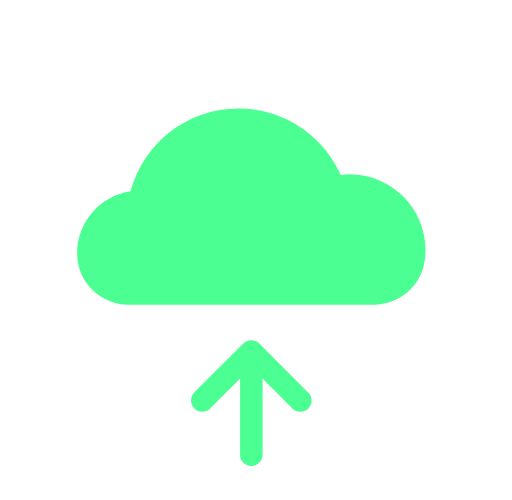
t = 0.00 s
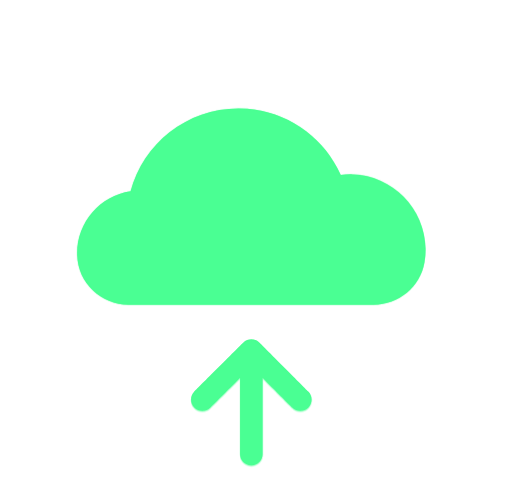
t = 0.20 s
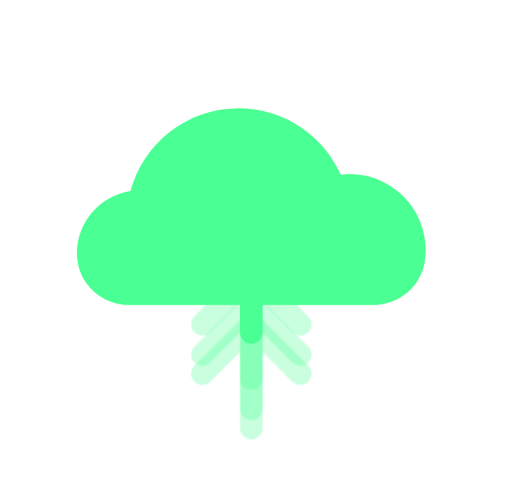
t = 0.42 s
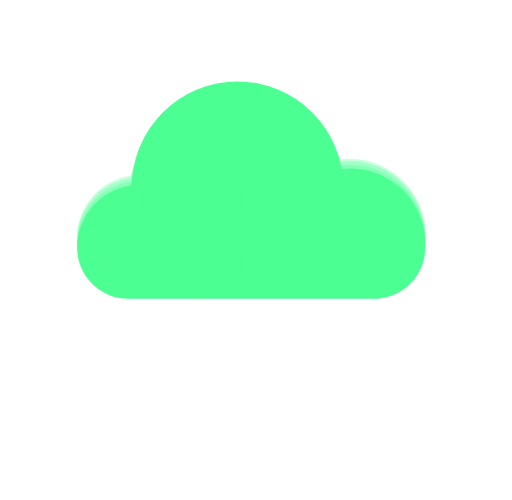
t = 0.60 s
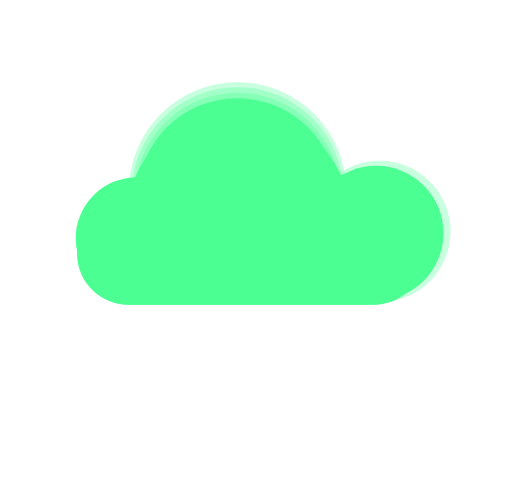
t = 0.80 s
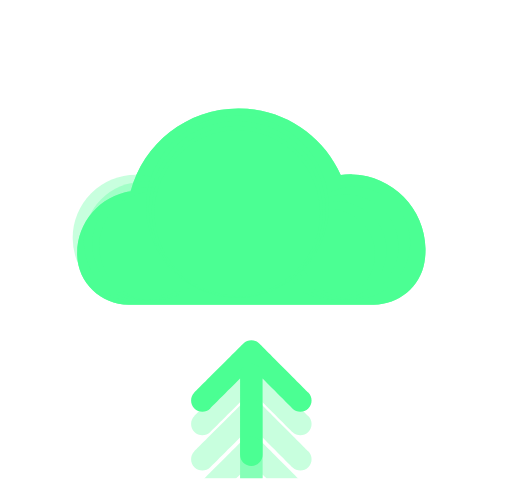
t = 1.00 s

The animated SVG that drew these frames (rendered in a browser with its animation timeline set to each time). Animation: 125 SMIL elements (animate=57,animateTransform=68); one cycle of 1.20 s, repeats indefinitely.

<svg fill="none" height="100%" width="100%" viewBox="0 0 660 644" xmlns:xlink="http://www.w3.org/1999/xlink" xmlns="http://www.w3.org/2000/svg"><defs><clipPath id="i0"><rect height="768" width="1024" y="0" x="0" /></clipPath><filter id="i1"><feColorMatrix values="0 0 0 0 1 0 0 0 0 1 0 0 0 0 1 0 0 0 1 0" type="matrix" /></filter><mask height="20000" width="20000" y="-10000" x="-10000" maskContentUnits="userSpaceOnUse" maskUnits="userSpaceOnUse" style="mask-type: alpha" mask-type="alpha" id="i2"><g filter="url(#i1)" transform="matrix(0.74,0,0,0.74,512,384)"><g id="i3"><rect height="768" width="1024" y="-384" x="-512" fill="#00ff95" /></g></g></mask><g id="i4"><g transform="matrix(1,0,0,1,508.016,318)" id="i5"><g id="i6"><path fill="#4bff93" d="M-158.085,126.5C-158.085,126.5,157.68,126.5,157.68,126.5C189.829,126.5,217.709,103.552,223.094,71.857C224.06,66.169,224.531,60.314,224.461,54.335C223.853,2.539,182.015,-40.014,130.235,-41.461C125.127,-41.604,120.106,-41.35,115.199,-40.73C92.834,-91.249,42.271,-126.5,-16.532,-126.5C-83.236,-126.5,-139.339,-81.142,-155.701,-19.588C-194.662,-13.717,-224.532,19.901,-224.532,60.5C-224.532,61.257,-224.522,62.01,-224.501,62.762C-223.523,98.396,-193.733,126.5,-158.085,126.5Z" /></g></g><g transform="matrix(1,0,0,1,508.016,318)" id="i5"><g visibility="hidden" id="i7"><animate repeatCount="indefinite" begin="0s" calcMode="discrete" dur="1.201s" values="hidden; visible; visible; visible" keyTimes="0; 0.443926; 0.999832; 1" attributeName="visibility" /><g transform="translate(-72.032,75)"><animateTransform repeatCount="indefinite" type="translate" attributeName="transform" dur="1.201s" begin="0s" calcMode="spline" values="-72.032 75; -72.032 75; -162.032 35; -72.032 75; -72.032 75" keyTimes="0; 0.444444; 0.722222; 1; 1" keySplines="0 0 1 1; 0.167 0 0.833 1; 0.167 0.153 0.833 0.847; 0 0 1 1" fill="freeze" /><g transform="scale(0.377,0.377)"><animateTransform repeatCount="indefinite" type="scale" attributeName="transform" dur="1.201s" begin="0s" calcMode="spline" values="0.377 0.377; 0.377 0.377; 0.737 0.737; 0.377 0.377; 0.377 0.377" keyTimes="0; 0.444444; 0.722222; 1; 1" keySplines="0 0 1 1; 0.167 0.167 0.833 0.833; 0.167 0.167 0.833 0.833; 0 0 1 1" fill="freeze" /><g transform="translate(4.016,1)"><g id="i8" transform="matrix(1,0,0,1,-3,-1)"><ellipse ry="119" rx="119" cy="0" cx="0" fill="#4bff93" /></g></g></g></g></g></g><g transform="matrix(1,0,0,1,508.016,318)" id="i5"><g visibility="hidden" id="i9"><animate repeatCount="indefinite" begin="0s" calcMode="discrete" dur="1.201s" values="hidden; visible; visible; visible" keyTimes="0; 0.36094; 0.999832; 1" attributeName="visibility" /><g transform="translate(76.968,72)"><animateTransform repeatCount="indefinite" type="translate" attributeName="transform" dur="1.201s" begin="0s" calcMode="spline" values="76.968 72; 76.968 72; 164.968 32; 76.968 72; 76.968 72" keyTimes="0; 0.361111; 0.638889; 0.916667; 1" keySplines="0 0 1 1; 0.167 0.152 0.833 0.848; 0.167 0 0.833 1; 0 0 1 1" fill="freeze" /><g transform="scale(0.377,0.377)"><animateTransform repeatCount="indefinite" type="scale" attributeName="transform" dur="1.201s" begin="0s" calcMode="spline" values="0.377 0.377; 0.377 0.377; 0.767 0.767; 0.377 0.377; 0.377 0.377" keyTimes="0; 0.361111; 0.638889; 0.916667; 1" keySplines="0 0 1 1; 0.167 0.167 0.833 0.833; 0.167 0.167 0.833 0.833; 0 0 1 1" fill="freeze" /><g transform="translate(4.016,1)"><g id="i8" transform="matrix(1,0,0,1,-3,-1)"><ellipse ry="119" rx="119" cy="0" cx="0" fill="#4bff93" /></g></g></g></g></g></g><g transform="matrix(1,0,0,1,508.016,318)" id="i5"><g visibility="hidden" id="i10"><animate repeatCount="indefinite" begin="0s" calcMode="discrete" dur="1.201s" values="hidden; visible; visible; visible" keyTimes="0; 0.277953; 0.999832; 1" attributeName="visibility" /><g transform="translate(-19.032,8)"><animateTransform repeatCount="indefinite" type="translate" attributeName="transform" dur="1.201s" begin="0s" calcMode="spline" values="-19.032 8; -19.032 8; -19.032 -22; -19.032 8; -19.032 8" keyTimes="0; 0.277778; 0.555556; 0.833333; 1" keySplines="0 0 1 1; 0.167 0 0.833 1; 0.167 0 0.833 1; 0 0 1 1" fill="freeze" /><g transform="scale(0.897,0.897)"><animateTransform repeatCount="indefinite" type="scale" attributeName="transform" dur="1.201s" begin="0s" calcMode="spline" values="0.897 0.897; 0.897 0.897; 1.207 1.207; 0.897 0.897; 0.897 0.897" keyTimes="0; 0.277778; 0.555556; 0.833333; 1" keySplines="0 0 1 1; 0.167 0.167 0.833 0.833; 0.167 0.167 0.833 0.833; 0 0 1 1" fill="freeze" /><g transform="translate(4.016,1)"><g id="i8" transform="matrix(1,0,0,1,-3,-1)"><ellipse ry="119" rx="119" cy="0" cx="0" fill="#4bff93" /></g></g></g></g></g></g><g visibility="visible" id="i11"><animate repeatCount="indefinite" begin="0s" calcMode="discrete" dur="1.201s" values="visible; hidden; hidden; hidden" keyTimes="0; 0.693884; 0.999832; 1" attributeName="visibility" /><g transform="translate(507.984,652.584)"><animateTransform repeatCount="indefinite" type="translate" attributeName="transform" dur="1.201s" begin="0s" calcMode="spline" values="507.984 652.584; 507.984 652.584; 507.984 412.584; 507.984 412.584" keyTimes="0; 0.138888; 0.416666; 1" keySplines="0 0 1 1; 0.842 0 0.667 1; 0 0 1 1" fill="freeze" /><g transform="scale(1.16,1.16) translate(8,-336.584)"><g id="i6"><path fill="#4bff93" d="M55.286,254.745C55.286,254.745,0.839,200.298,0.839,200.298C-4.043,195.416,-11.957,195.416,-16.839,200.298C-16.839,200.298,-71.286,254.745,-71.286,254.745C-76.167,259.627,-76.167,267.542,-71.286,272.423C-66.404,277.305,-58.491,277.305,-53.609,272.423C-53.609,272.423,-20.5,239.314,-20.5,239.314C-20.5,239.314,-20.5,324.084,-20.5,324.084C-20.5,330.987,-14.903,336.584,-8,336.584C-1.097,336.584,4.5,330.987,4.5,324.084C4.5,324.084,4.5,239.314,4.5,239.314C4.5,239.314,37.608,272.423,37.608,272.423C40.048,274.864,43.248,276.084,46.447,276.084C49.646,276.084,52.846,274.864,55.286,272.423C60.168,267.542,60.168,259.627,55.286,254.745Z" /></g></g></g></g><g mask="url(#i2)" visibility="hidden" id="i12"><animate repeatCount="indefinite" begin="0s" calcMode="discrete" dur="1.201s" values="hidden; visible; visible; visible" keyTimes="0; 0.693884; 0.999832; 1" attributeName="visibility" /><g transform="translate(507.984,852.584)"><animateTransform repeatCount="indefinite" type="translate" attributeName="transform" dur="1.201s" begin="0s" calcMode="spline" values="507.984 852.584; 507.984 852.584; 507.984 652.584; 507.984 652.584" keyTimes="0; 0.694444; 0.833333; 1" keySplines="0 0 1 1; 0.167 0 0.833 1; 0 0 1 1" fill="freeze" /><g transform="scale(1.16,1.16) translate(8,-336.584)"><g id="i6"><path fill="#4bff93" d="M55.286,254.745C55.286,254.745,0.839,200.298,0.839,200.298C-4.043,195.416,-11.957,195.416,-16.839,200.298C-16.839,200.298,-71.286,254.745,-71.286,254.745C-76.167,259.627,-76.167,267.542,-71.286,272.423C-66.404,277.305,-58.491,277.305,-53.609,272.423C-53.609,272.423,-20.5,239.314,-20.5,239.314C-20.5,239.314,-20.5,324.084,-20.5,324.084C-20.5,330.987,-14.903,336.584,-8,336.584C-1.097,336.584,4.5,330.987,4.5,324.084C4.5,324.084,4.5,239.314,4.5,239.314C4.5,239.314,37.608,272.423,37.608,272.423C40.048,274.864,43.248,276.084,46.447,276.084C49.646,276.084,52.846,274.864,55.286,272.423C60.168,267.542,60.168,259.627,55.286,254.745Z" /></g></g></g></g><g display="none" transform="matrix(0.74,0,0,0.74,512,384)" visibility="hidden" id="i13"><animate repeatCount="indefinite" begin="0s" calcMode="discrete" dur="1.201s" values="hidden; visible; visible; visible" keyTimes="0; 0.693884; 0.999832; 1" attributeName="visibility" /><g id="i3"><rect height="768" width="1024" y="-384" x="-512" fill="#00ff95" /></g></g></g><filter id="i14"><feColorMatrix values="0 0 0 0 1 0 0 0 0 1 0 0 0 0 1 0 0 0 1 0" type="matrix" /></filter><mask height="20000" width="20000" y="-10000" x="-10000" maskContentUnits="userSpaceOnUse" maskUnits="userSpaceOnUse" style="mask-type: alpha" mask-type="alpha" id="i15"><g filter="url(#i14)" transform="matrix(0.74,0,0,0.74,512,384)"><g id="i3"><rect height="768" width="1024" y="-384" x="-512" fill="#00ff95" /></g></g></mask><g id="i16"><g transform="matrix(1,0,0,1,508.016,318)" visibility="hidden" id="i5"><animate repeatCount="indefinite" begin="0s" calcMode="discrete" dur="1.201s" values="hidden; visible; visible; visible" keyTimes="0; 0.027995; 0.999832; 1" attributeName="visibility" /><g id="i6"><path fill="#4bff93" d="M-158.085,126.5C-158.085,126.5,157.68,126.5,157.68,126.5C189.829,126.5,217.709,103.552,223.094,71.857C224.06,66.169,224.531,60.314,224.461,54.335C223.853,2.539,182.015,-40.014,130.235,-41.461C125.127,-41.604,120.106,-41.35,115.199,-40.73C92.834,-91.249,42.271,-126.5,-16.532,-126.5C-83.236,-126.5,-139.339,-81.142,-155.701,-19.588C-194.662,-13.717,-224.532,19.901,-224.532,60.5C-224.532,61.257,-224.522,62.01,-224.501,62.762C-223.523,98.396,-193.733,126.5,-158.085,126.5Z" /></g></g><g transform="matrix(1,0,0,1,508.016,318)" id="i5"><g visibility="hidden" id="i7"><animate repeatCount="indefinite" begin="0s" calcMode="discrete" dur="1.201s" values="hidden; visible; visible; visible" keyTimes="0; 0.471921; 0.999832; 1" attributeName="visibility" /><g transform="translate(-72.032,75)"><animateTransform repeatCount="indefinite" type="translate" attributeName="transform" dur="1.201s" begin="0s" calcMode="spline" values="-72.032 75; -72.032 75; -162.032 35; -72.032 75" keyTimes="0; 0.472222; 0.75; 1" keySplines="0 0 1 1; 0.167 0 0.833 1; 0.167 0.153 0.833 0.847" fill="freeze" /><g transform="scale(0.377,0.377)"><animateTransform repeatCount="indefinite" type="scale" attributeName="transform" dur="1.201s" begin="0s" calcMode="spline" values="0.377 0.377; 0.377 0.377; 0.737 0.737; 0.377 0.377" keyTimes="0; 0.472222; 0.75; 1" keySplines="0 0 1 1; 0.167 0.167 0.833 0.833; 0.167 0.167 0.833 0.833" fill="freeze" /><g transform="translate(4.016,1)"><g id="i8" transform="matrix(1,0,0,1,-3,-1)"><ellipse ry="119" rx="119" cy="0" cx="0" fill="#4bff93" /></g></g></g></g></g></g><g transform="matrix(1,0,0,1,508.016,318)" id="i5"><g visibility="hidden" id="i9"><animate repeatCount="indefinite" begin="0s" calcMode="discrete" dur="1.201s" values="hidden; visible; visible; visible" keyTimes="0; 0.388935; 0.999832; 1" attributeName="visibility" /><g transform="translate(76.968,72)"><animateTransform repeatCount="indefinite" type="translate" attributeName="transform" dur="1.201s" begin="0s" calcMode="spline" values="76.968 72; 76.968 72; 164.968 32; 76.968 72; 76.968 72" keyTimes="0; 0.388889; 0.666667; 0.944445; 1" keySplines="0 0 1 1; 0.167 0.152 0.833 0.848; 0.167 0 0.833 1; 0 0 1 1" fill="freeze" /><g transform="scale(0.377,0.377)"><animateTransform repeatCount="indefinite" type="scale" attributeName="transform" dur="1.201s" begin="0s" calcMode="spline" values="0.377 0.377; 0.377 0.377; 0.767 0.767; 0.377 0.377; 0.377 0.377" keyTimes="0; 0.388889; 0.666667; 0.944445; 1" keySplines="0 0 1 1; 0.167 0.167 0.833 0.833; 0.167 0.167 0.833 0.833; 0 0 1 1" fill="freeze" /><g transform="translate(4.016,1)"><g id="i8" transform="matrix(1,0,0,1,-3,-1)"><ellipse ry="119" rx="119" cy="0" cx="0" fill="#4bff93" /></g></g></g></g></g></g><g transform="matrix(1,0,0,1,508.016,318)" id="i5"><g visibility="hidden" id="i10"><animate repeatCount="indefinite" begin="0s" calcMode="discrete" dur="1.201s" values="hidden; visible; visible; visible" keyTimes="0; 0.305949; 0.999832; 1" attributeName="visibility" /><g transform="translate(-19.032,8)"><animateTransform repeatCount="indefinite" type="translate" attributeName="transform" dur="1.201s" begin="0s" calcMode="spline" values="-19.032 8; -19.032 8; -19.032 -22; -19.032 8; -19.032 8" keyTimes="0; 0.305556; 0.583334; 0.861111; 1" keySplines="0 0 1 1; 0.167 0 0.833 1; 0.167 0 0.833 1; 0 0 1 1" fill="freeze" /><g transform="scale(0.897,0.897)"><animateTransform repeatCount="indefinite" type="scale" attributeName="transform" dur="1.201s" begin="0s" calcMode="spline" values="0.897 0.897; 0.897 0.897; 1.207 1.207; 0.897 0.897; 0.897 0.897" keyTimes="0; 0.305556; 0.583334; 0.861111; 1" keySplines="0 0 1 1; 0.167 0.167 0.833 0.833; 0.167 0.167 0.833 0.833; 0 0 1 1" fill="freeze" /><g transform="translate(4.016,1)"><g id="i8" transform="matrix(1,0,0,1,-3,-1)"><ellipse ry="119" rx="119" cy="0" cx="0" fill="#4bff93" /></g></g></g></g></g></g><g visibility="hidden" id="i11"><animate repeatCount="indefinite" begin="0s" calcMode="discrete" dur="1.201s" values="hidden; visible; hidden; hidden; hidden" keyTimes="0; 0.027995; 0.721879; 0.999832; 1" attributeName="visibility" /><g transform="translate(507.984,652.584)"><animateTransform repeatCount="indefinite" type="translate" attributeName="transform" dur="1.201s" begin="0s" calcMode="spline" values="507.984 652.584; 507.984 652.584; 507.984 412.584; 507.984 412.584" keyTimes="0; 0.166666; 0.444444; 1" keySplines="0 0 1 1; 0.842 0 0.667 1; 0 0 1 1" fill="freeze" /><g transform="scale(1.16,1.16) translate(8,-336.584)"><g id="i6"><path fill="#4bff93" d="M55.286,254.745C55.286,254.745,0.839,200.298,0.839,200.298C-4.043,195.416,-11.957,195.416,-16.839,200.298C-16.839,200.298,-71.286,254.745,-71.286,254.745C-76.167,259.627,-76.167,267.542,-71.286,272.423C-66.404,277.305,-58.491,277.305,-53.609,272.423C-53.609,272.423,-20.5,239.314,-20.5,239.314C-20.5,239.314,-20.5,324.084,-20.5,324.084C-20.5,330.987,-14.903,336.584,-8,336.584C-1.097,336.584,4.5,330.987,4.5,324.084C4.5,324.084,4.5,239.314,4.5,239.314C4.5,239.314,37.608,272.423,37.608,272.423C40.048,274.864,43.248,276.084,46.447,276.084C49.646,276.084,52.846,274.864,55.286,272.423C60.168,267.542,60.168,259.627,55.286,254.745Z" /></g></g></g></g><g mask="url(#i15)" visibility="hidden" id="i12"><animate repeatCount="indefinite" begin="0s" calcMode="discrete" dur="1.201s" values="hidden; visible; visible; visible" keyTimes="0; 0.721879; 0.999832; 1" attributeName="visibility" /><g transform="translate(507.984,852.584)"><animateTransform repeatCount="indefinite" type="translate" attributeName="transform" dur="1.201s" begin="0s" calcMode="spline" values="507.984 852.584; 507.984 852.584; 507.984 652.584; 507.984 652.584" keyTimes="0; 0.722222; 0.861111; 1" keySplines="0 0 1 1; 0.167 0 0.833 1; 0 0 1 1" fill="freeze" /><g transform="scale(1.16,1.16) translate(8,-336.584)"><g id="i6"><path fill="#4bff93" d="M55.286,254.745C55.286,254.745,0.839,200.298,0.839,200.298C-4.043,195.416,-11.957,195.416,-16.839,200.298C-16.839,200.298,-71.286,254.745,-71.286,254.745C-76.167,259.627,-76.167,267.542,-71.286,272.423C-66.404,277.305,-58.491,277.305,-53.609,272.423C-53.609,272.423,-20.5,239.314,-20.5,239.314C-20.5,239.314,-20.5,324.084,-20.5,324.084C-20.5,330.987,-14.903,336.584,-8,336.584C-1.097,336.584,4.5,330.987,4.5,324.084C4.5,324.084,4.5,239.314,4.5,239.314C4.5,239.314,37.608,272.423,37.608,272.423C40.048,274.864,43.248,276.084,46.447,276.084C49.646,276.084,52.846,274.864,55.286,272.423C60.168,267.542,60.168,259.627,55.286,254.745Z" /></g></g></g></g><g display="none" transform="matrix(0.74,0,0,0.74,512,384)" visibility="hidden" id="i13"><animate repeatCount="indefinite" begin="0s" calcMode="discrete" dur="1.201s" values="hidden; visible; visible; visible" keyTimes="0; 0.721879; 0.999832; 1" attributeName="visibility" /><g id="i3"><rect height="768" width="1024" y="-384" x="-512" fill="#00ff95" /></g></g></g><filter id="i17"><feColorMatrix values="0 0 0 0 1 0 0 0 0 1 0 0 0 0 1 0 0 0 1 0" type="matrix" /></filter><mask height="20000" width="20000" y="-10000" x="-10000" maskContentUnits="userSpaceOnUse" maskUnits="userSpaceOnUse" style="mask-type: alpha" mask-type="alpha" id="i18"><g filter="url(#i17)" transform="matrix(0.74,0,0,0.74,512,384)"><g id="i3"><rect height="768" width="1024" y="-384" x="-512" fill="#00ff95" /></g></g></mask><g id="i19"><g transform="matrix(1,0,0,1,508.016,318)" visibility="hidden" id="i5"><animate repeatCount="indefinite" begin="0s" calcMode="discrete" dur="1.201s" values="hidden; visible; visible; visible" keyTimes="0; 0.055991; 0.999832; 1" attributeName="visibility" /><g id="i6"><path fill="#4bff93" d="M-158.085,126.5C-158.085,126.5,157.68,126.5,157.68,126.5C189.829,126.5,217.709,103.552,223.094,71.857C224.06,66.169,224.531,60.314,224.461,54.335C223.853,2.539,182.015,-40.014,130.235,-41.461C125.127,-41.604,120.106,-41.35,115.199,-40.73C92.834,-91.249,42.271,-126.5,-16.532,-126.5C-83.236,-126.5,-139.339,-81.142,-155.701,-19.588C-194.662,-13.717,-224.532,19.901,-224.532,60.5C-224.532,61.257,-224.522,62.01,-224.501,62.762C-223.523,98.396,-193.733,126.5,-158.085,126.5Z" /></g></g><g transform="matrix(1,0,0,1,508.016,318)" id="i5"><g visibility="hidden" id="i7"><animate repeatCount="indefinite" begin="0s" calcMode="discrete" dur="1.201s" values="hidden; visible; visible; visible" keyTimes="0; 0.499916; 0.999832; 1" attributeName="visibility" /><g transform="translate(-72.032,75)"><animateTransform repeatCount="indefinite" type="translate" attributeName="transform" dur="1.201s" begin="0s" calcMode="spline" values="-72.032 75; -72.032 75; -162.032 35; -72.032 75" keyTimes="0; 0.5; 0.777778; 1" keySplines="0 0 1 1; 0.167 0 0.833 1; 0.167 0.153 0.833 0.847" fill="freeze" /><g transform="scale(0.377,0.377)"><animateTransform repeatCount="indefinite" type="scale" attributeName="transform" dur="1.201s" begin="0s" calcMode="spline" values="0.377 0.377; 0.377 0.377; 0.737 0.737; 0.377 0.377" keyTimes="0; 0.5; 0.777778; 1" keySplines="0 0 1 1; 0.167 0.167 0.833 0.833; 0.167 0.167 0.833 0.833" fill="freeze" /><g transform="translate(4.016,1)"><g id="i8" transform="matrix(1,0,0,1,-3,-1)"><ellipse ry="119" rx="119" cy="0" cx="0" fill="#4bff93" /></g></g></g></g></g></g><g transform="matrix(1,0,0,1,508.016,318)" id="i5"><g visibility="hidden" id="i9"><animate repeatCount="indefinite" begin="0s" calcMode="discrete" dur="1.201s" values="hidden; visible; visible; visible" keyTimes="0; 0.41693; 0.999832; 1" attributeName="visibility" /><g transform="translate(76.968,72)"><animateTransform repeatCount="indefinite" type="translate" attributeName="transform" dur="1.201s" begin="0s" calcMode="spline" values="76.968 72; 76.968 72; 164.968 32; 76.968 72; 76.968 72" keyTimes="0; 0.416666; 0.694444; 0.972222; 1" keySplines="0 0 1 1; 0.167 0.152 0.833 0.848; 0.167 0 0.833 1; 0 0 1 1" fill="freeze" /><g transform="scale(0.377,0.377)"><animateTransform repeatCount="indefinite" type="scale" attributeName="transform" dur="1.201s" begin="0s" calcMode="spline" values="0.377 0.377; 0.377 0.377; 0.767 0.767; 0.377 0.377; 0.377 0.377" keyTimes="0; 0.416666; 0.694444; 0.972222; 1" keySplines="0 0 1 1; 0.167 0.167 0.833 0.833; 0.167 0.167 0.833 0.833; 0 0 1 1" fill="freeze" /><g transform="translate(4.016,1)"><g id="i8" transform="matrix(1,0,0,1,-3,-1)"><ellipse ry="119" rx="119" cy="0" cx="0" fill="#4bff93" /></g></g></g></g></g></g><g transform="matrix(1,0,0,1,508.016,318)" id="i5"><g visibility="hidden" id="i10"><animate repeatCount="indefinite" begin="0s" calcMode="discrete" dur="1.201s" values="hidden; visible; visible; visible" keyTimes="0; 0.332944; 0.999832; 1" attributeName="visibility" /><g transform="translate(-19.032,8)"><animateTransform repeatCount="indefinite" type="translate" attributeName="transform" dur="1.201s" begin="0s" calcMode="spline" values="-19.032 8; -19.032 8; -19.032 -22; -19.032 8; -19.032 8" keyTimes="0; 0.333333; 0.611111; 0.888889; 1" keySplines="0 0 1 1; 0.167 0 0.833 1; 0.167 0 0.833 1; 0 0 1 1" fill="freeze" /><g transform="scale(0.897,0.897)"><animateTransform repeatCount="indefinite" type="scale" attributeName="transform" dur="1.201s" begin="0s" calcMode="spline" values="0.897 0.897; 0.897 0.897; 1.207 1.207; 0.897 0.897; 0.897 0.897" keyTimes="0; 0.333333; 0.611111; 0.888889; 1" keySplines="0 0 1 1; 0.167 0.167 0.833 0.833; 0.167 0.167 0.833 0.833; 0 0 1 1" fill="freeze" /><g transform="translate(4.016,1)"><g id="i8" transform="matrix(1,0,0,1,-3,-1)"><ellipse ry="119" rx="119" cy="0" cx="0" fill="#4bff93" /></g></g></g></g></g></g><g visibility="hidden" id="i11"><animate repeatCount="indefinite" begin="0s" calcMode="discrete" dur="1.201s" values="hidden; visible; hidden; hidden; hidden" keyTimes="0; 0.055991; 0.749874; 0.999832; 1" attributeName="visibility" /><g transform="translate(507.984,652.584)"><animateTransform repeatCount="indefinite" type="translate" attributeName="transform" dur="1.201s" begin="0s" calcMode="spline" values="507.984 652.584; 507.984 652.584; 507.984 412.584; 507.984 412.584" keyTimes="0; 0.194445; 0.472222; 1" keySplines="0 0 1 1; 0.842 0 0.667 1; 0 0 1 1" fill="freeze" /><g transform="scale(1.16,1.16) translate(8,-336.584)"><g id="i6"><path fill="#4bff93" d="M55.286,254.745C55.286,254.745,0.839,200.298,0.839,200.298C-4.043,195.416,-11.957,195.416,-16.839,200.298C-16.839,200.298,-71.286,254.745,-71.286,254.745C-76.167,259.627,-76.167,267.542,-71.286,272.423C-66.404,277.305,-58.491,277.305,-53.609,272.423C-53.609,272.423,-20.5,239.314,-20.5,239.314C-20.5,239.314,-20.5,324.084,-20.5,324.084C-20.5,330.987,-14.903,336.584,-8,336.584C-1.097,336.584,4.5,330.987,4.5,324.084C4.5,324.084,4.5,239.314,4.5,239.314C4.5,239.314,37.608,272.423,37.608,272.423C40.048,274.864,43.248,276.084,46.447,276.084C49.646,276.084,52.846,274.864,55.286,272.423C60.168,267.542,60.168,259.627,55.286,254.745Z" /></g></g></g></g><g mask="url(#i18)" visibility="hidden" id="i12"><animate repeatCount="indefinite" begin="0s" calcMode="discrete" dur="1.201s" values="hidden; visible; visible; visible" keyTimes="0; 0.749874; 0.999832; 1" attributeName="visibility" /><g transform="translate(507.984,852.584)"><animateTransform repeatCount="indefinite" type="translate" attributeName="transform" dur="1.201s" begin="0s" calcMode="spline" values="507.984 852.584; 507.984 852.584; 507.984 652.584; 507.984 652.584" keyTimes="0; 0.75; 0.888889; 1" keySplines="0 0 1 1; 0.167 0 0.833 1; 0 0 1 1" fill="freeze" /><g transform="scale(1.16,1.16) translate(8,-336.584)"><g id="i6"><path fill="#4bff93" d="M55.286,254.745C55.286,254.745,0.839,200.298,0.839,200.298C-4.043,195.416,-11.957,195.416,-16.839,200.298C-16.839,200.298,-71.286,254.745,-71.286,254.745C-76.167,259.627,-76.167,267.542,-71.286,272.423C-66.404,277.305,-58.491,277.305,-53.609,272.423C-53.609,272.423,-20.5,239.314,-20.5,239.314C-20.5,239.314,-20.5,324.084,-20.5,324.084C-20.5,330.987,-14.903,336.584,-8,336.584C-1.097,336.584,4.5,330.987,4.5,324.084C4.5,324.084,4.5,239.314,4.5,239.314C4.5,239.314,37.608,272.423,37.608,272.423C40.048,274.864,43.248,276.084,46.447,276.084C49.646,276.084,52.846,274.864,55.286,272.423C60.168,267.542,60.168,259.627,55.286,254.745Z" /></g></g></g></g><g display="none" transform="matrix(0.74,0,0,0.74,512,384)" visibility="hidden" id="i13"><animate repeatCount="indefinite" begin="0s" calcMode="discrete" dur="1.201s" values="hidden; visible; visible; visible" keyTimes="0; 0.749874; 0.999832; 1" attributeName="visibility" /><g id="i3"><rect height="768" width="1024" y="-384" x="-512" fill="#00ff95" /></g></g></g><filter id="i20"><feColorMatrix values="0 0 0 0 1 0 0 0 0 1 0 0 0 0 1 0 0 0 1 0" type="matrix" /></filter><mask height="20000" width="20000" y="-10000" x="-10000" maskContentUnits="userSpaceOnUse" maskUnits="userSpaceOnUse" style="mask-type: alpha" mask-type="alpha" id="i21"><g filter="url(#i20)" transform="matrix(0.74,0,0,0.74,512,384)"><g id="i3"><rect height="768" width="1024" y="-384" x="-512" fill="#00ff95" /></g></g></mask><g id="i22"><g transform="matrix(1,0,0,1,508.016,318)" visibility="hidden" id="i5"><animate repeatCount="indefinite" begin="0s" calcMode="discrete" dur="1.201s" values="hidden; visible; visible; visible" keyTimes="0; 0.082986; 0.999832; 1" attributeName="visibility" /><g id="i6"><path fill="#4bff93" d="M-158.085,126.5C-158.085,126.5,157.68,126.5,157.68,126.5C189.829,126.5,217.709,103.552,223.094,71.857C224.06,66.169,224.531,60.314,224.461,54.335C223.853,2.539,182.015,-40.014,130.235,-41.461C125.127,-41.604,120.106,-41.35,115.199,-40.73C92.834,-91.249,42.271,-126.5,-16.532,-126.5C-83.236,-126.5,-139.339,-81.142,-155.701,-19.588C-194.662,-13.717,-224.532,19.901,-224.532,60.5C-224.532,61.257,-224.522,62.01,-224.501,62.762C-223.523,98.396,-193.733,126.5,-158.085,126.5Z" /></g></g><g transform="matrix(1,0,0,1,508.016,318)" id="i5"><g visibility="hidden" id="i7"><animate repeatCount="indefinite" begin="0s" calcMode="discrete" dur="1.201s" values="hidden; visible; visible; visible" keyTimes="0; 0.527912; 0.999832; 1" attributeName="visibility" /><g transform="translate(-72.032,75)"><animateTransform repeatCount="indefinite" type="translate" attributeName="transform" dur="1.201s" begin="0s" calcMode="spline" values="-72.032 75; -72.032 75; -162.032 35; -72.032 75" keyTimes="0; 0.527778; 0.805555; 1" keySplines="0 0 1 1; 0.167 0 0.833 1; 0.167 0.153 0.833 0.847" fill="freeze" /><g transform="scale(0.377,0.377)"><animateTransform repeatCount="indefinite" type="scale" attributeName="transform" dur="1.201s" begin="0s" calcMode="spline" values="0.377 0.377; 0.377 0.377; 0.737 0.737; 0.377 0.377" keyTimes="0; 0.527778; 0.805555; 1" keySplines="0 0 1 1; 0.167 0.167 0.833 0.833; 0.167 0.167 0.833 0.833" fill="freeze" /><g transform="translate(4.016,1)"><g id="i8" transform="matrix(1,0,0,1,-3,-1)"><ellipse ry="119" rx="119" cy="0" cx="0" fill="#4bff93" /></g></g></g></g></g></g><g transform="matrix(1,0,0,1,508.016,318)" id="i5"><g visibility="hidden" id="i9"><animate repeatCount="indefinite" begin="0s" calcMode="discrete" dur="1.201s" values="hidden; visible; visible; visible" keyTimes="0; 0.443926; 0.999832; 1" attributeName="visibility" /><g transform="translate(76.968,72)"><animateTransform repeatCount="indefinite" type="translate" attributeName="transform" dur="1.201s" begin="0s" calcMode="spline" values="76.968 72; 76.968 72; 164.968 32; 76.968 72; 76.968 72" keyTimes="0; 0.444444; 0.722222; 1; 1" keySplines="0 0 1 1; 0.167 0.152 0.833 0.848; 0.167 0 0.833 1; 0 0 1 1" fill="freeze" /><g transform="scale(0.377,0.377)"><animateTransform repeatCount="indefinite" type="scale" attributeName="transform" dur="1.201s" begin="0s" calcMode="spline" values="0.377 0.377; 0.377 0.377; 0.767 0.767; 0.377 0.377; 0.377 0.377" keyTimes="0; 0.444444; 0.722222; 1; 1" keySplines="0 0 1 1; 0.167 0.167 0.833 0.833; 0.167 0.167 0.833 0.833; 0 0 1 1" fill="freeze" /><g transform="translate(4.016,1)"><g id="i8" transform="matrix(1,0,0,1,-3,-1)"><ellipse ry="119" rx="119" cy="0" cx="0" fill="#4bff93" /></g></g></g></g></g></g><g transform="matrix(1,0,0,1,508.016,318)" id="i5"><g visibility="hidden" id="i10"><animate repeatCount="indefinite" begin="0s" calcMode="discrete" dur="1.201s" values="hidden; visible; visible; visible" keyTimes="0; 0.36094; 0.999832; 1" attributeName="visibility" /><g transform="translate(-19.032,8)"><animateTransform repeatCount="indefinite" type="translate" attributeName="transform" dur="1.201s" begin="0s" calcMode="spline" values="-19.032 8; -19.032 8; -19.032 -22; -19.032 8; -19.032 8" keyTimes="0; 0.361111; 0.638889; 0.916667; 1" keySplines="0 0 1 1; 0.167 0 0.833 1; 0.167 0 0.833 1; 0 0 1 1" fill="freeze" /><g transform="scale(0.897,0.897)"><animateTransform repeatCount="indefinite" type="scale" attributeName="transform" dur="1.201s" begin="0s" calcMode="spline" values="0.897 0.897; 0.897 0.897; 1.207 1.207; 0.897 0.897; 0.897 0.897" keyTimes="0; 0.361111; 0.638889; 0.916667; 1" keySplines="0 0 1 1; 0.167 0.167 0.833 0.833; 0.167 0.167 0.833 0.833; 0 0 1 1" fill="freeze" /><g transform="translate(4.016,1)"><g id="i8" transform="matrix(1,0,0,1,-3,-1)"><ellipse ry="119" rx="119" cy="0" cx="0" fill="#4bff93" /></g></g></g></g></g></g><g visibility="hidden" id="i11"><animate repeatCount="indefinite" begin="0s" calcMode="discrete" dur="1.201s" values="hidden; visible; hidden; hidden; hidden" keyTimes="0; 0.082986; 0.77787; 0.999832; 1" attributeName="visibility" /><g transform="translate(507.984,652.584)"><animateTransform repeatCount="indefinite" type="translate" attributeName="transform" dur="1.201s" begin="0s" calcMode="spline" values="507.984 652.584; 507.984 652.584; 507.984 412.584; 507.984 412.584" keyTimes="0; 0.222223; 0.5; 1" keySplines="0 0 1 1; 0.842 0 0.667 1; 0 0 1 1" fill="freeze" /><g transform="scale(1.16,1.16) translate(8,-336.584)"><g id="i6"><path fill="#4bff93" d="M55.286,254.745C55.286,254.745,0.839,200.298,0.839,200.298C-4.043,195.416,-11.957,195.416,-16.839,200.298C-16.839,200.298,-71.286,254.745,-71.286,254.745C-76.167,259.627,-76.167,267.542,-71.286,272.423C-66.404,277.305,-58.491,277.305,-53.609,272.423C-53.609,272.423,-20.5,239.314,-20.5,239.314C-20.5,239.314,-20.5,324.084,-20.5,324.084C-20.5,330.987,-14.903,336.584,-8,336.584C-1.097,336.584,4.5,330.987,4.5,324.084C4.5,324.084,4.5,239.314,4.5,239.314C4.5,239.314,37.608,272.423,37.608,272.423C40.048,274.864,43.248,276.084,46.447,276.084C49.646,276.084,52.846,274.864,55.286,272.423C60.168,267.542,60.168,259.627,55.286,254.745Z" /></g></g></g></g><g mask="url(#i21)" visibility="hidden" id="i12"><animate repeatCount="indefinite" begin="0s" calcMode="discrete" dur="1.201s" values="hidden; visible; visible; visible" keyTimes="0; 0.77787; 0.999832; 1" attributeName="visibility" /><g transform="translate(507.984,852.584)"><animateTransform repeatCount="indefinite" type="translate" attributeName="transform" dur="1.201s" begin="0s" calcMode="spline" values="507.984 852.584; 507.984 852.584; 507.984 652.584; 507.984 652.584" keyTimes="0; 0.777778; 0.916667; 1" keySplines="0 0 1 1; 0.167 0 0.833 1; 0 0 1 1" fill="freeze" /><g transform="scale(1.16,1.16) translate(8,-336.584)"><g id="i6"><path fill="#4bff93" d="M55.286,254.745C55.286,254.745,0.839,200.298,0.839,200.298C-4.043,195.416,-11.957,195.416,-16.839,200.298C-16.839,200.298,-71.286,254.745,-71.286,254.745C-76.167,259.627,-76.167,267.542,-71.286,272.423C-66.404,277.305,-58.491,277.305,-53.609,272.423C-53.609,272.423,-20.5,239.314,-20.5,239.314C-20.5,239.314,-20.5,324.084,-20.5,324.084C-20.5,330.987,-14.903,336.584,-8,336.584C-1.097,336.584,4.5,330.987,4.5,324.084C4.5,324.084,4.5,239.314,4.5,239.314C4.5,239.314,37.608,272.423,37.608,272.423C40.048,274.864,43.248,276.084,46.447,276.084C49.646,276.084,52.846,274.864,55.286,272.423C60.168,267.542,60.168,259.627,55.286,254.745Z" /></g></g></g></g><g display="none" transform="matrix(0.74,0,0,0.74,512,384)" visibility="hidden" id="i13"><animate repeatCount="indefinite" begin="0s" calcMode="discrete" dur="1.201s" values="hidden; visible; visible; visible" keyTimes="0; 0.77787; 0.999832; 1" attributeName="visibility" /><g id="i3"><rect height="768" width="1024" y="-384" x="-512" fill="#00ff95" /></g></g></g></defs><g id="i23"><g transform="translate(328,332)"><animateTransform repeatCount="indefinite" type="translate" attributeName="transform" dur="1.201s" begin="0s" calcMode="spline" values="328 332; 328 332; 328 312; 328 332; 328 332" keyTimes="0; 0.361111; 0.416667; 0.555556; 1" keySplines="0 0 1 1; 0.167 0 0.833 1; 0.167 0 0.833 1; 0 0 1 1" fill="freeze" /><g transform="scale(1,1) translate(-512,-384)"><g clip-path="url(#i0)"><g transform="matrix(1,0,0,1,508.016,318)"><g><path fill="#4bff93" d="M-158.085,126.5C-158.085,126.5,157.68,126.5,157.68,126.5C189.829,126.5,217.709,103.552,223.094,71.857C224.06,66.169,224.531,60.314,224.461,54.335C223.853,2.539,182.015,-40.014,130.235,-41.461C125.127,-41.604,120.106,-41.35,115.199,-40.73C92.834,-91.249,42.271,-126.5,-16.532,-126.5C-83.236,-126.5,-139.339,-81.142,-155.701,-19.588C-194.662,-13.717,-224.532,19.901,-224.532,60.5C-224.532,61.257,-224.522,62.01,-224.501,62.762C-223.523,98.396,-193.733,126.5,-158.085,126.5Z" /></g></g><g transform="matrix(1,0,0,1,508.016,318)"><g visibility="hidden"><animate repeatCount="indefinite" begin="0s" calcMode="discrete" dur="1.201s" values="hidden; visible; visible; visible" keyTimes="0; 0.443926; 0.999832; 1" attributeName="visibility" /><g transform="translate(-72.032,75)"><animateTransform repeatCount="indefinite" type="translate" attributeName="transform" dur="1.201s" begin="0s" calcMode="spline" values="-72.032 75; -72.032 75; -162.032 35; -72.032 75; -72.032 75" keyTimes="0; 0.444444; 0.722222; 1; 1" keySplines="0 0 1 1; 0.167 0 0.833 1; 0.167 0.153 0.833 0.847; 0 0 1 1" fill="freeze" /><g transform="scale(0.377,0.377)"><animateTransform repeatCount="indefinite" type="scale" attributeName="transform" dur="1.201s" begin="0s" calcMode="spline" values="0.377 0.377; 0.377 0.377; 0.737 0.737; 0.377 0.377; 0.377 0.377" keyTimes="0; 0.444444; 0.722222; 1; 1" keySplines="0 0 1 1; 0.167 0.167 0.833 0.833; 0.167 0.167 0.833 0.833; 0 0 1 1" fill="freeze" /><g transform="translate(4.016,1)"><g transform="matrix(1,0,0,1,-3,-1)"><ellipse ry="119" rx="119" cy="0" cx="0" fill="#4bff93" /></g></g></g></g></g></g><g transform="matrix(1,0,0,1,508.016,318)"><g visibility="hidden"><animate repeatCount="indefinite" begin="0s" calcMode="discrete" dur="1.201s" values="hidden; visible; visible; visible" keyTimes="0; 0.36094; 0.999832; 1" attributeName="visibility" /><g transform="translate(76.968,72)"><animateTransform repeatCount="indefinite" type="translate" attributeName="transform" dur="1.201s" begin="0s" calcMode="spline" values="76.968 72; 76.968 72; 164.968 32; 76.968 72; 76.968 72" keyTimes="0; 0.361111; 0.638889; 0.916667; 1" keySplines="0 0 1 1; 0.167 0.152 0.833 0.848; 0.167 0 0.833 1; 0 0 1 1" fill="freeze" /><g transform="scale(0.377,0.377)"><animateTransform repeatCount="indefinite" type="scale" attributeName="transform" dur="1.201s" begin="0s" calcMode="spline" values="0.377 0.377; 0.377 0.377; 0.767 0.767; 0.377 0.377; 0.377 0.377" keyTimes="0; 0.361111; 0.638889; 0.916667; 1" keySplines="0 0 1 1; 0.167 0.167 0.833 0.833; 0.167 0.167 0.833 0.833; 0 0 1 1" fill="freeze" /><g transform="translate(4.016,1)"><g transform="matrix(1,0,0,1,-3,-1)"><ellipse ry="119" rx="119" cy="0" cx="0" fill="#4bff93" /></g></g></g></g></g></g><g transform="matrix(1,0,0,1,508.016,318)"><g visibility="hidden"><animate repeatCount="indefinite" begin="0s" calcMode="discrete" dur="1.201s" values="hidden; visible; visible; visible" keyTimes="0; 0.277953; 0.999832; 1" attributeName="visibility" /><g transform="translate(-19.032,8)"><animateTransform repeatCount="indefinite" type="translate" attributeName="transform" dur="1.201s" begin="0s" calcMode="spline" values="-19.032 8; -19.032 8; -19.032 -22; -19.032 8; -19.032 8" keyTimes="0; 0.277778; 0.555556; 0.833333; 1" keySplines="0 0 1 1; 0.167 0 0.833 1; 0.167 0 0.833 1; 0 0 1 1" fill="freeze" /><g transform="scale(0.897,0.897)"><animateTransform repeatCount="indefinite" type="scale" attributeName="transform" dur="1.201s" begin="0s" calcMode="spline" values="0.897 0.897; 0.897 0.897; 1.207 1.207; 0.897 0.897; 0.897 0.897" keyTimes="0; 0.277778; 0.555556; 0.833333; 1" keySplines="0 0 1 1; 0.167 0.167 0.833 0.833; 0.167 0.167 0.833 0.833; 0 0 1 1" fill="freeze" /><g transform="translate(4.016,1)"><g transform="matrix(1,0,0,1,-3,-1)"><ellipse ry="119" rx="119" cy="0" cx="0" fill="#4bff93" /></g></g></g></g></g></g><g visibility="visible"><animate repeatCount="indefinite" begin="0s" calcMode="discrete" dur="1.201s" values="visible; hidden; hidden; hidden" keyTimes="0; 0.693884; 0.999832; 1" attributeName="visibility" /><g transform="translate(507.984,652.584)"><animateTransform repeatCount="indefinite" type="translate" attributeName="transform" dur="1.201s" begin="0s" calcMode="spline" values="507.984 652.584; 507.984 652.584; 507.984 412.584; 507.984 412.584" keyTimes="0; 0.138888; 0.416666; 1" keySplines="0 0 1 1; 0.842 0 0.667 1; 0 0 1 1" fill="freeze" /><g transform="scale(1.16,1.16) translate(8,-336.584)"><g><path fill="#4bff93" d="M55.286,254.745C55.286,254.745,0.839,200.298,0.839,200.298C-4.043,195.416,-11.957,195.416,-16.839,200.298C-16.839,200.298,-71.286,254.745,-71.286,254.745C-76.167,259.627,-76.167,267.542,-71.286,272.423C-66.404,277.305,-58.491,277.305,-53.609,272.423C-53.609,272.423,-20.5,239.314,-20.5,239.314C-20.5,239.314,-20.5,324.084,-20.5,324.084C-20.5,330.987,-14.903,336.584,-8,336.584C-1.097,336.584,4.5,330.987,4.5,324.084C4.5,324.084,4.5,239.314,4.5,239.314C4.5,239.314,37.608,272.423,37.608,272.423C40.048,274.864,43.248,276.084,46.447,276.084C49.646,276.084,52.846,274.864,55.286,272.423C60.168,267.542,60.168,259.627,55.286,254.745Z" /></g></g></g></g><g mask="url(#i2)" visibility="hidden"><animate repeatCount="indefinite" begin="0s" calcMode="discrete" dur="1.201s" values="hidden; visible; visible; visible" keyTimes="0; 0.693884; 0.999832; 1" attributeName="visibility" /><g transform="translate(507.984,852.584)"><animateTransform repeatCount="indefinite" type="translate" attributeName="transform" dur="1.201s" begin="0s" calcMode="spline" values="507.984 852.584; 507.984 852.584; 507.984 652.584; 507.984 652.584" keyTimes="0; 0.694444; 0.833333; 1" keySplines="0 0 1 1; 0.167 0 0.833 1; 0 0 1 1" fill="freeze" /><g transform="scale(1.16,1.16) translate(8,-336.584)"><g><path fill="#4bff93" d="M55.286,254.745C55.286,254.745,0.839,200.298,0.839,200.298C-4.043,195.416,-11.957,195.416,-16.839,200.298C-16.839,200.298,-71.286,254.745,-71.286,254.745C-76.167,259.627,-76.167,267.542,-71.286,272.423C-66.404,277.305,-58.491,277.305,-53.609,272.423C-53.609,272.423,-20.5,239.314,-20.5,239.314C-20.5,239.314,-20.5,324.084,-20.5,324.084C-20.5,330.987,-14.903,336.584,-8,336.584C-1.097,336.584,4.5,330.987,4.5,324.084C4.5,324.084,4.5,239.314,4.5,239.314C4.5,239.314,37.608,272.423,37.608,272.423C40.048,274.864,43.248,276.084,46.447,276.084C49.646,276.084,52.846,274.864,55.286,272.423C60.168,267.542,60.168,259.627,55.286,254.745Z" /></g></g></g></g><g display="none" transform="matrix(0.74,0,0,0.74,512,384)" visibility="hidden"><animate repeatCount="indefinite" begin="0s" calcMode="discrete" dur="1.201s" values="hidden; visible; visible; visible" keyTimes="0; 0.693884; 0.999832; 1" attributeName="visibility" /><g><rect height="768" width="1024" y="-384" x="-512" fill="#00ff95" /></g></g></g></g></g></g><g opacity="0.3" visibility="hidden" id="i23"><animate repeatCount="indefinite" begin="0s" calcMode="discrete" dur="1.201s" values="hidden; visible; visible; visible" keyTimes="0; 0.027995; 0.999832; 1" attributeName="visibility" /><g transform="translate(328,332)"><animateTransform repeatCount="indefinite" type="translate" attributeName="transform" dur="1.201s" begin="0s" calcMode="spline" values="328 332; 328 332; 328 312; 328 332; 328 332" keyTimes="0; 0.388889; 0.444445; 0.583334; 1" keySplines="0 0 1 1; 0.167 0 0.833 1; 0.167 0 0.833 1; 0 0 1 1" fill="freeze" /><g transform="scale(1,1) translate(-512,-384)"><g clip-path="url(#i0)"><g transform="matrix(1,0,0,1,508.016,318)" visibility="hidden"><animate repeatCount="indefinite" begin="0s" calcMode="discrete" dur="1.201s" values="hidden; visible; visible; visible" keyTimes="0; 0.027995; 0.999832; 1" attributeName="visibility" /><g><path fill="#4bff93" d="M-158.085,126.5C-158.085,126.5,157.68,126.5,157.68,126.5C189.829,126.5,217.709,103.552,223.094,71.857C224.06,66.169,224.531,60.314,224.461,54.335C223.853,2.539,182.015,-40.014,130.235,-41.461C125.127,-41.604,120.106,-41.35,115.199,-40.73C92.834,-91.249,42.271,-126.5,-16.532,-126.5C-83.236,-126.5,-139.339,-81.142,-155.701,-19.588C-194.662,-13.717,-224.532,19.901,-224.532,60.5C-224.532,61.257,-224.522,62.01,-224.501,62.762C-223.523,98.396,-193.733,126.5,-158.085,126.5Z" /></g></g><g transform="matrix(1,0,0,1,508.016,318)"><g visibility="hidden"><animate repeatCount="indefinite" begin="0s" calcMode="discrete" dur="1.201s" values="hidden; visible; visible; visible" keyTimes="0; 0.471921; 0.999832; 1" attributeName="visibility" /><g transform="translate(-72.032,75)"><animateTransform repeatCount="indefinite" type="translate" attributeName="transform" dur="1.201s" begin="0s" calcMode="spline" values="-72.032 75; -72.032 75; -162.032 35; -72.032 75" keyTimes="0; 0.472222; 0.75; 1" keySplines="0 0 1 1; 0.167 0 0.833 1; 0.167 0.153 0.833 0.847" fill="freeze" /><g transform="scale(0.377,0.377)"><animateTransform repeatCount="indefinite" type="scale" attributeName="transform" dur="1.201s" begin="0s" calcMode="spline" values="0.377 0.377; 0.377 0.377; 0.737 0.737; 0.377 0.377" keyTimes="0; 0.472222; 0.75; 1" keySplines="0 0 1 1; 0.167 0.167 0.833 0.833; 0.167 0.167 0.833 0.833" fill="freeze" /><g transform="translate(4.016,1)"><g transform="matrix(1,0,0,1,-3,-1)"><ellipse ry="119" rx="119" cy="0" cx="0" fill="#4bff93" /></g></g></g></g></g></g><g transform="matrix(1,0,0,1,508.016,318)"><g visibility="hidden"><animate repeatCount="indefinite" begin="0s" calcMode="discrete" dur="1.201s" values="hidden; visible; visible; visible" keyTimes="0; 0.388935; 0.999832; 1" attributeName="visibility" /><g transform="translate(76.968,72)"><animateTransform repeatCount="indefinite" type="translate" attributeName="transform" dur="1.201s" begin="0s" calcMode="spline" values="76.968 72; 76.968 72; 164.968 32; 76.968 72; 76.968 72" keyTimes="0; 0.388889; 0.666667; 0.944445; 1" keySplines="0 0 1 1; 0.167 0.152 0.833 0.848; 0.167 0 0.833 1; 0 0 1 1" fill="freeze" /><g transform="scale(0.377,0.377)"><animateTransform repeatCount="indefinite" type="scale" attributeName="transform" dur="1.201s" begin="0s" calcMode="spline" values="0.377 0.377; 0.377 0.377; 0.767 0.767; 0.377 0.377; 0.377 0.377" keyTimes="0; 0.388889; 0.666667; 0.944445; 1" keySplines="0 0 1 1; 0.167 0.167 0.833 0.833; 0.167 0.167 0.833 0.833; 0 0 1 1" fill="freeze" /><g transform="translate(4.016,1)"><g transform="matrix(1,0,0,1,-3,-1)"><ellipse ry="119" rx="119" cy="0" cx="0" fill="#4bff93" /></g></g></g></g></g></g><g transform="matrix(1,0,0,1,508.016,318)"><g visibility="hidden"><animate repeatCount="indefinite" begin="0s" calcMode="discrete" dur="1.201s" values="hidden; visible; visible; visible" keyTimes="0; 0.305949; 0.999832; 1" attributeName="visibility" /><g transform="translate(-19.032,8)"><animateTransform repeatCount="indefinite" type="translate" attributeName="transform" dur="1.201s" begin="0s" calcMode="spline" values="-19.032 8; -19.032 8; -19.032 -22; -19.032 8; -19.032 8" keyTimes="0; 0.305556; 0.583334; 0.861111; 1" keySplines="0 0 1 1; 0.167 0 0.833 1; 0.167 0 0.833 1; 0 0 1 1" fill="freeze" /><g transform="scale(0.897,0.897)"><animateTransform repeatCount="indefinite" type="scale" attributeName="transform" dur="1.201s" begin="0s" calcMode="spline" values="0.897 0.897; 0.897 0.897; 1.207 1.207; 0.897 0.897; 0.897 0.897" keyTimes="0; 0.305556; 0.583334; 0.861111; 1" keySplines="0 0 1 1; 0.167 0.167 0.833 0.833; 0.167 0.167 0.833 0.833; 0 0 1 1" fill="freeze" /><g transform="translate(4.016,1)"><g transform="matrix(1,0,0,1,-3,-1)"><ellipse ry="119" rx="119" cy="0" cx="0" fill="#4bff93" /></g></g></g></g></g></g><g visibility="hidden"><animate repeatCount="indefinite" begin="0s" calcMode="discrete" dur="1.201s" values="hidden; visible; hidden; hidden; hidden" keyTimes="0; 0.027995; 0.721879; 0.999832; 1" attributeName="visibility" /><g transform="translate(507.984,652.584)"><animateTransform repeatCount="indefinite" type="translate" attributeName="transform" dur="1.201s" begin="0s" calcMode="spline" values="507.984 652.584; 507.984 652.584; 507.984 412.584; 507.984 412.584" keyTimes="0; 0.166666; 0.444444; 1" keySplines="0 0 1 1; 0.842 0 0.667 1; 0 0 1 1" fill="freeze" /><g transform="scale(1.16,1.16) translate(8,-336.584)"><g><path fill="#4bff93" d="M55.286,254.745C55.286,254.745,0.839,200.298,0.839,200.298C-4.043,195.416,-11.957,195.416,-16.839,200.298C-16.839,200.298,-71.286,254.745,-71.286,254.745C-76.167,259.627,-76.167,267.542,-71.286,272.423C-66.404,277.305,-58.491,277.305,-53.609,272.423C-53.609,272.423,-20.5,239.314,-20.5,239.314C-20.5,239.314,-20.5,324.084,-20.5,324.084C-20.5,330.987,-14.903,336.584,-8,336.584C-1.097,336.584,4.5,330.987,4.5,324.084C4.5,324.084,4.5,239.314,4.5,239.314C4.5,239.314,37.608,272.423,37.608,272.423C40.048,274.864,43.248,276.084,46.447,276.084C49.646,276.084,52.846,274.864,55.286,272.423C60.168,267.542,60.168,259.627,55.286,254.745Z" /></g></g></g></g><g mask="url(#i15)" visibility="hidden"><animate repeatCount="indefinite" begin="0s" calcMode="discrete" dur="1.201s" values="hidden; visible; visible; visible" keyTimes="0; 0.721879; 0.999832; 1" attributeName="visibility" /><g transform="translate(507.984,852.584)"><animateTransform repeatCount="indefinite" type="translate" attributeName="transform" dur="1.201s" begin="0s" calcMode="spline" values="507.984 852.584; 507.984 852.584; 507.984 652.584; 507.984 652.584" keyTimes="0; 0.722222; 0.861111; 1" keySplines="0 0 1 1; 0.167 0 0.833 1; 0 0 1 1" fill="freeze" /><g transform="scale(1.16,1.16) translate(8,-336.584)"><g><path fill="#4bff93" d="M55.286,254.745C55.286,254.745,0.839,200.298,0.839,200.298C-4.043,195.416,-11.957,195.416,-16.839,200.298C-16.839,200.298,-71.286,254.745,-71.286,254.745C-76.167,259.627,-76.167,267.542,-71.286,272.423C-66.404,277.305,-58.491,277.305,-53.609,272.423C-53.609,272.423,-20.5,239.314,-20.5,239.314C-20.5,239.314,-20.5,324.084,-20.5,324.084C-20.5,330.987,-14.903,336.584,-8,336.584C-1.097,336.584,4.5,330.987,4.5,324.084C4.5,324.084,4.5,239.314,4.5,239.314C4.5,239.314,37.608,272.423,37.608,272.423C40.048,274.864,43.248,276.084,46.447,276.084C49.646,276.084,52.846,274.864,55.286,272.423C60.168,267.542,60.168,259.627,55.286,254.745Z" /></g></g></g></g><g display="none" transform="matrix(0.74,0,0,0.74,512,384)" visibility="hidden"><animate repeatCount="indefinite" begin="0s" calcMode="discrete" dur="1.201s" values="hidden; visible; visible; visible" keyTimes="0; 0.721879; 0.999832; 1" attributeName="visibility" /><g><rect height="768" width="1024" y="-384" x="-512" fill="#00ff95" /></g></g></g></g></g></g><g opacity="0.3" visibility="hidden" id="i23"><animate repeatCount="indefinite" begin="0s" calcMode="discrete" dur="1.201s" values="hidden; visible; visible; visible" keyTimes="0; 0.055991; 0.999832; 1" attributeName="visibility" /><g transform="translate(328,332)"><animateTransform repeatCount="indefinite" type="translate" attributeName="transform" dur="1.201s" begin="0s" calcMode="spline" values="328 332; 328 332; 328 312; 328 332; 328 332" keyTimes="0; 0.416666; 0.472222; 0.611111; 1" keySplines="0 0 1 1; 0.167 0 0.833 1; 0.167 0 0.833 1; 0 0 1 1" fill="freeze" /><g transform="scale(1,1) translate(-512,-384)"><g clip-path="url(#i0)"><g transform="matrix(1,0,0,1,508.016,318)" visibility="hidden"><animate repeatCount="indefinite" begin="0s" calcMode="discrete" dur="1.201s" values="hidden; visible; visible; visible" keyTimes="0; 0.055991; 0.999832; 1" attributeName="visibility" /><g><path fill="#4bff93" d="M-158.085,126.5C-158.085,126.5,157.68,126.5,157.68,126.5C189.829,126.5,217.709,103.552,223.094,71.857C224.06,66.169,224.531,60.314,224.461,54.335C223.853,2.539,182.015,-40.014,130.235,-41.461C125.127,-41.604,120.106,-41.35,115.199,-40.73C92.834,-91.249,42.271,-126.5,-16.532,-126.5C-83.236,-126.5,-139.339,-81.142,-155.701,-19.588C-194.662,-13.717,-224.532,19.901,-224.532,60.5C-224.532,61.257,-224.522,62.01,-224.501,62.762C-223.523,98.396,-193.733,126.5,-158.085,126.5Z" /></g></g><g transform="matrix(1,0,0,1,508.016,318)"><g visibility="hidden"><animate repeatCount="indefinite" begin="0s" calcMode="discrete" dur="1.201s" values="hidden; visible; visible; visible" keyTimes="0; 0.499916; 0.999832; 1" attributeName="visibility" /><g transform="translate(-72.032,75)"><animateTransform repeatCount="indefinite" type="translate" attributeName="transform" dur="1.201s" begin="0s" calcMode="spline" values="-72.032 75; -72.032 75; -162.032 35; -72.032 75" keyTimes="0; 0.5; 0.777778; 1" keySplines="0 0 1 1; 0.167 0 0.833 1; 0.167 0.153 0.833 0.847" fill="freeze" /><g transform="scale(0.377,0.377)"><animateTransform repeatCount="indefinite" type="scale" attributeName="transform" dur="1.201s" begin="0s" calcMode="spline" values="0.377 0.377; 0.377 0.377; 0.737 0.737; 0.377 0.377" keyTimes="0; 0.5; 0.777778; 1" keySplines="0 0 1 1; 0.167 0.167 0.833 0.833; 0.167 0.167 0.833 0.833" fill="freeze" /><g transform="translate(4.016,1)"><g transform="matrix(1,0,0,1,-3,-1)"><ellipse ry="119" rx="119" cy="0" cx="0" fill="#4bff93" /></g></g></g></g></g></g><g transform="matrix(1,0,0,1,508.016,318)"><g visibility="hidden"><animate repeatCount="indefinite" begin="0s" calcMode="discrete" dur="1.201s" values="hidden; visible; visible; visible" keyTimes="0; 0.41693; 0.999832; 1" attributeName="visibility" /><g transform="translate(76.968,72)"><animateTransform repeatCount="indefinite" type="translate" attributeName="transform" dur="1.201s" begin="0s" calcMode="spline" values="76.968 72; 76.968 72; 164.968 32; 76.968 72; 76.968 72" keyTimes="0; 0.416666; 0.694444; 0.972222; 1" keySplines="0 0 1 1; 0.167 0.152 0.833 0.848; 0.167 0 0.833 1; 0 0 1 1" fill="freeze" /><g transform="scale(0.377,0.377)"><animateTransform repeatCount="indefinite" type="scale" attributeName="transform" dur="1.201s" begin="0s" calcMode="spline" values="0.377 0.377; 0.377 0.377; 0.767 0.767; 0.377 0.377; 0.377 0.377" keyTimes="0; 0.416666; 0.694444; 0.972222; 1" keySplines="0 0 1 1; 0.167 0.167 0.833 0.833; 0.167 0.167 0.833 0.833; 0 0 1 1" fill="freeze" /><g transform="translate(4.016,1)"><g transform="matrix(1,0,0,1,-3,-1)"><ellipse ry="119" rx="119" cy="0" cx="0" fill="#4bff93" /></g></g></g></g></g></g><g transform="matrix(1,0,0,1,508.016,318)"><g visibility="hidden"><animate repeatCount="indefinite" begin="0s" calcMode="discrete" dur="1.201s" values="hidden; visible; visible; visible" keyTimes="0; 0.332944; 0.999832; 1" attributeName="visibility" /><g transform="translate(-19.032,8)"><animateTransform repeatCount="indefinite" type="translate" attributeName="transform" dur="1.201s" begin="0s" calcMode="spline" values="-19.032 8; -19.032 8; -19.032 -22; -19.032 8; -19.032 8" keyTimes="0; 0.333333; 0.611111; 0.888889; 1" keySplines="0 0 1 1; 0.167 0 0.833 1; 0.167 0 0.833 1; 0 0 1 1" fill="freeze" /><g transform="scale(0.897,0.897)"><animateTransform repeatCount="indefinite" type="scale" attributeName="transform" dur="1.201s" begin="0s" calcMode="spline" values="0.897 0.897; 0.897 0.897; 1.207 1.207; 0.897 0.897; 0.897 0.897" keyTimes="0; 0.333333; 0.611111; 0.888889; 1" keySplines="0 0 1 1; 0.167 0.167 0.833 0.833; 0.167 0.167 0.833 0.833; 0 0 1 1" fill="freeze" /><g transform="translate(4.016,1)"><g transform="matrix(1,0,0,1,-3,-1)"><ellipse ry="119" rx="119" cy="0" cx="0" fill="#4bff93" /></g></g></g></g></g></g><g visibility="hidden"><animate repeatCount="indefinite" begin="0s" calcMode="discrete" dur="1.201s" values="hidden; visible; hidden; hidden; hidden" keyTimes="0; 0.055991; 0.749874; 0.999832; 1" attributeName="visibility" /><g transform="translate(507.984,652.584)"><animateTransform repeatCount="indefinite" type="translate" attributeName="transform" dur="1.201s" begin="0s" calcMode="spline" values="507.984 652.584; 507.984 652.584; 507.984 412.584; 507.984 412.584" keyTimes="0; 0.194445; 0.472222; 1" keySplines="0 0 1 1; 0.842 0 0.667 1; 0 0 1 1" fill="freeze" /><g transform="scale(1.16,1.16) translate(8,-336.584)"><g><path fill="#4bff93" d="M55.286,254.745C55.286,254.745,0.839,200.298,0.839,200.298C-4.043,195.416,-11.957,195.416,-16.839,200.298C-16.839,200.298,-71.286,254.745,-71.286,254.745C-76.167,259.627,-76.167,267.542,-71.286,272.423C-66.404,277.305,-58.491,277.305,-53.609,272.423C-53.609,272.423,-20.5,239.314,-20.5,239.314C-20.5,239.314,-20.5,324.084,-20.5,324.084C-20.5,330.987,-14.903,336.584,-8,336.584C-1.097,336.584,4.5,330.987,4.5,324.084C4.5,324.084,4.5,239.314,4.5,239.314C4.5,239.314,37.608,272.423,37.608,272.423C40.048,274.864,43.248,276.084,46.447,276.084C49.646,276.084,52.846,274.864,55.286,272.423C60.168,267.542,60.168,259.627,55.286,254.745Z" /></g></g></g></g><g mask="url(#i18)" visibility="hidden"><animate repeatCount="indefinite" begin="0s" calcMode="discrete" dur="1.201s" values="hidden; visible; visible; visible" keyTimes="0; 0.749874; 0.999832; 1" attributeName="visibility" /><g transform="translate(507.984,852.584)"><animateTransform repeatCount="indefinite" type="translate" attributeName="transform" dur="1.201s" begin="0s" calcMode="spline" values="507.984 852.584; 507.984 852.584; 507.984 652.584; 507.984 652.584" keyTimes="0; 0.75; 0.888889; 1" keySplines="0 0 1 1; 0.167 0 0.833 1; 0 0 1 1" fill="freeze" /><g transform="scale(1.16,1.16) translate(8,-336.584)"><g><path fill="#4bff93" d="M55.286,254.745C55.286,254.745,0.839,200.298,0.839,200.298C-4.043,195.416,-11.957,195.416,-16.839,200.298C-16.839,200.298,-71.286,254.745,-71.286,254.745C-76.167,259.627,-76.167,267.542,-71.286,272.423C-66.404,277.305,-58.491,277.305,-53.609,272.423C-53.609,272.423,-20.5,239.314,-20.5,239.314C-20.5,239.314,-20.5,324.084,-20.5,324.084C-20.5,330.987,-14.903,336.584,-8,336.584C-1.097,336.584,4.5,330.987,4.5,324.084C4.5,324.084,4.5,239.314,4.5,239.314C4.5,239.314,37.608,272.423,37.608,272.423C40.048,274.864,43.248,276.084,46.447,276.084C49.646,276.084,52.846,274.864,55.286,272.423C60.168,267.542,60.168,259.627,55.286,254.745Z" /></g></g></g></g><g display="none" transform="matrix(0.74,0,0,0.74,512,384)" visibility="hidden"><animate repeatCount="indefinite" begin="0s" calcMode="discrete" dur="1.201s" values="hidden; visible; visible; visible" keyTimes="0; 0.749874; 0.999832; 1" attributeName="visibility" /><g><rect height="768" width="1024" y="-384" x="-512" fill="#00ff95" /></g></g></g></g></g></g><g opacity="0.3" visibility="hidden" id="i23"><animate repeatCount="indefinite" begin="0s" calcMode="discrete" dur="1.201s" values="hidden; visible; visible; visible" keyTimes="0; 0.082986; 0.999832; 1" attributeName="visibility" /><g transform="translate(328,332)"><animateTransform repeatCount="indefinite" type="translate" attributeName="transform" dur="1.201s" begin="0s" calcMode="spline" values="328 332; 328 332; 328 312; 328 332; 328 332" keyTimes="0; 0.444444; 0.5; 0.638889; 1" keySplines="0 0 1 1; 0.167 0 0.833 1; 0.167 0 0.833 1; 0 0 1 1" fill="freeze" /><g transform="scale(1,1) translate(-512,-384)"><g clip-path="url(#i0)"><g transform="matrix(1,0,0,1,508.016,318)" visibility="hidden"><animate repeatCount="indefinite" begin="0s" calcMode="discrete" dur="1.201s" values="hidden; visible; visible; visible" keyTimes="0; 0.082986; 0.999832; 1" attributeName="visibility" /><g><path fill="#4bff93" d="M-158.085,126.5C-158.085,126.5,157.68,126.5,157.68,126.5C189.829,126.5,217.709,103.552,223.094,71.857C224.06,66.169,224.531,60.314,224.461,54.335C223.853,2.539,182.015,-40.014,130.235,-41.461C125.127,-41.604,120.106,-41.35,115.199,-40.73C92.834,-91.249,42.271,-126.5,-16.532,-126.5C-83.236,-126.5,-139.339,-81.142,-155.701,-19.588C-194.662,-13.717,-224.532,19.901,-224.532,60.5C-224.532,61.257,-224.522,62.01,-224.501,62.762C-223.523,98.396,-193.733,126.5,-158.085,126.5Z" /></g></g><g transform="matrix(1,0,0,1,508.016,318)"><g visibility="hidden"><animate repeatCount="indefinite" begin="0s" calcMode="discrete" dur="1.201s" values="hidden; visible; visible; visible" keyTimes="0; 0.527912; 0.999832; 1" attributeName="visibility" /><g transform="translate(-72.032,75)"><animateTransform repeatCount="indefinite" type="translate" attributeName="transform" dur="1.201s" begin="0s" calcMode="spline" values="-72.032 75; -72.032 75; -162.032 35; -72.032 75" keyTimes="0; 0.527778; 0.805555; 1" keySplines="0 0 1 1; 0.167 0 0.833 1; 0.167 0.153 0.833 0.847" fill="freeze" /><g transform="scale(0.377,0.377)"><animateTransform repeatCount="indefinite" type="scale" attributeName="transform" dur="1.201s" begin="0s" calcMode="spline" values="0.377 0.377; 0.377 0.377; 0.737 0.737; 0.377 0.377" keyTimes="0; 0.527778; 0.805555; 1" keySplines="0 0 1 1; 0.167 0.167 0.833 0.833; 0.167 0.167 0.833 0.833" fill="freeze" /><g transform="translate(4.016,1)"><g transform="matrix(1,0,0,1,-3,-1)"><ellipse ry="119" rx="119" cy="0" cx="0" fill="#4bff93" /></g></g></g></g></g></g><g transform="matrix(1,0,0,1,508.016,318)"><g visibility="hidden"><animate repeatCount="indefinite" begin="0s" calcMode="discrete" dur="1.201s" values="hidden; visible; visible; visible" keyTimes="0; 0.443926; 0.999832; 1" attributeName="visibility" /><g transform="translate(76.968,72)"><animateTransform repeatCount="indefinite" type="translate" attributeName="transform" dur="1.201s" begin="0s" calcMode="spline" values="76.968 72; 76.968 72; 164.968 32; 76.968 72; 76.968 72" keyTimes="0; 0.444444; 0.722222; 1; 1" keySplines="0 0 1 1; 0.167 0.152 0.833 0.848; 0.167 0 0.833 1; 0 0 1 1" fill="freeze" /><g transform="scale(0.377,0.377)"><animateTransform repeatCount="indefinite" type="scale" attributeName="transform" dur="1.201s" begin="0s" calcMode="spline" values="0.377 0.377; 0.377 0.377; 0.767 0.767; 0.377 0.377; 0.377 0.377" keyTimes="0; 0.444444; 0.722222; 1; 1" keySplines="0 0 1 1; 0.167 0.167 0.833 0.833; 0.167 0.167 0.833 0.833; 0 0 1 1" fill="freeze" /><g transform="translate(4.016,1)"><g transform="matrix(1,0,0,1,-3,-1)"><ellipse ry="119" rx="119" cy="0" cx="0" fill="#4bff93" /></g></g></g></g></g></g><g transform="matrix(1,0,0,1,508.016,318)"><g visibility="hidden"><animate repeatCount="indefinite" begin="0s" calcMode="discrete" dur="1.201s" values="hidden; visible; visible; visible" keyTimes="0; 0.36094; 0.999832; 1" attributeName="visibility" /><g transform="translate(-19.032,8)"><animateTransform repeatCount="indefinite" type="translate" attributeName="transform" dur="1.201s" begin="0s" calcMode="spline" values="-19.032 8; -19.032 8; -19.032 -22; -19.032 8; -19.032 8" keyTimes="0; 0.361111; 0.638889; 0.916667; 1" keySplines="0 0 1 1; 0.167 0 0.833 1; 0.167 0 0.833 1; 0 0 1 1" fill="freeze" /><g transform="scale(0.897,0.897)"><animateTransform repeatCount="indefinite" type="scale" attributeName="transform" dur="1.201s" begin="0s" calcMode="spline" values="0.897 0.897; 0.897 0.897; 1.207 1.207; 0.897 0.897; 0.897 0.897" keyTimes="0; 0.361111; 0.638889; 0.916667; 1" keySplines="0 0 1 1; 0.167 0.167 0.833 0.833; 0.167 0.167 0.833 0.833; 0 0 1 1" fill="freeze" /><g transform="translate(4.016,1)"><g transform="matrix(1,0,0,1,-3,-1)"><ellipse ry="119" rx="119" cy="0" cx="0" fill="#4bff93" /></g></g></g></g></g></g><g visibility="hidden"><animate repeatCount="indefinite" begin="0s" calcMode="discrete" dur="1.201s" values="hidden; visible; hidden; hidden; hidden" keyTimes="0; 0.082986; 0.77787; 0.999832; 1" attributeName="visibility" /><g transform="translate(507.984,652.584)"><animateTransform repeatCount="indefinite" type="translate" attributeName="transform" dur="1.201s" begin="0s" calcMode="spline" values="507.984 652.584; 507.984 652.584; 507.984 412.584; 507.984 412.584" keyTimes="0; 0.222223; 0.5; 1" keySplines="0 0 1 1; 0.842 0 0.667 1; 0 0 1 1" fill="freeze" /><g transform="scale(1.16,1.16) translate(8,-336.584)"><g><path fill="#4bff93" d="M55.286,254.745C55.286,254.745,0.839,200.298,0.839,200.298C-4.043,195.416,-11.957,195.416,-16.839,200.298C-16.839,200.298,-71.286,254.745,-71.286,254.745C-76.167,259.627,-76.167,267.542,-71.286,272.423C-66.404,277.305,-58.491,277.305,-53.609,272.423C-53.609,272.423,-20.5,239.314,-20.5,239.314C-20.5,239.314,-20.5,324.084,-20.5,324.084C-20.5,330.987,-14.903,336.584,-8,336.584C-1.097,336.584,4.5,330.987,4.5,324.084C4.5,324.084,4.5,239.314,4.5,239.314C4.5,239.314,37.608,272.423,37.608,272.423C40.048,274.864,43.248,276.084,46.447,276.084C49.646,276.084,52.846,274.864,55.286,272.423C60.168,267.542,60.168,259.627,55.286,254.745Z" /></g></g></g></g><g mask="url(#i21)" visibility="hidden"><animate repeatCount="indefinite" begin="0s" calcMode="discrete" dur="1.201s" values="hidden; visible; visible; visible" keyTimes="0; 0.77787; 0.999832; 1" attributeName="visibility" /><g transform="translate(507.984,852.584)"><animateTransform repeatCount="indefinite" type="translate" attributeName="transform" dur="1.201s" begin="0s" calcMode="spline" values="507.984 852.584; 507.984 852.584; 507.984 652.584; 507.984 652.584" keyTimes="0; 0.777778; 0.916667; 1" keySplines="0 0 1 1; 0.167 0 0.833 1; 0 0 1 1" fill="freeze" /><g transform="scale(1.16,1.16) translate(8,-336.584)"><g><path fill="#4bff93" d="M55.286,254.745C55.286,254.745,0.839,200.298,0.839,200.298C-4.043,195.416,-11.957,195.416,-16.839,200.298C-16.839,200.298,-71.286,254.745,-71.286,254.745C-76.167,259.627,-76.167,267.542,-71.286,272.423C-66.404,277.305,-58.491,277.305,-53.609,272.423C-53.609,272.423,-20.5,239.314,-20.5,239.314C-20.5,239.314,-20.5,324.084,-20.5,324.084C-20.5,330.987,-14.903,336.584,-8,336.584C-1.097,336.584,4.5,330.987,4.5,324.084C4.5,324.084,4.5,239.314,4.5,239.314C4.5,239.314,37.608,272.423,37.608,272.423C40.048,274.864,43.248,276.084,46.447,276.084C49.646,276.084,52.846,274.864,55.286,272.423C60.168,267.542,60.168,259.627,55.286,254.745Z" /></g></g></g></g><g display="none" transform="matrix(0.74,0,0,0.74,512,384)" visibility="hidden"><animate repeatCount="indefinite" begin="0s" calcMode="discrete" dur="1.201s" values="hidden; visible; visible; visible" keyTimes="0; 0.77787; 0.999832; 1" attributeName="visibility" /><g><rect height="768" width="1024" y="-384" x="-512" fill="#00ff95" /></g></g></g></g></g></g></svg>
